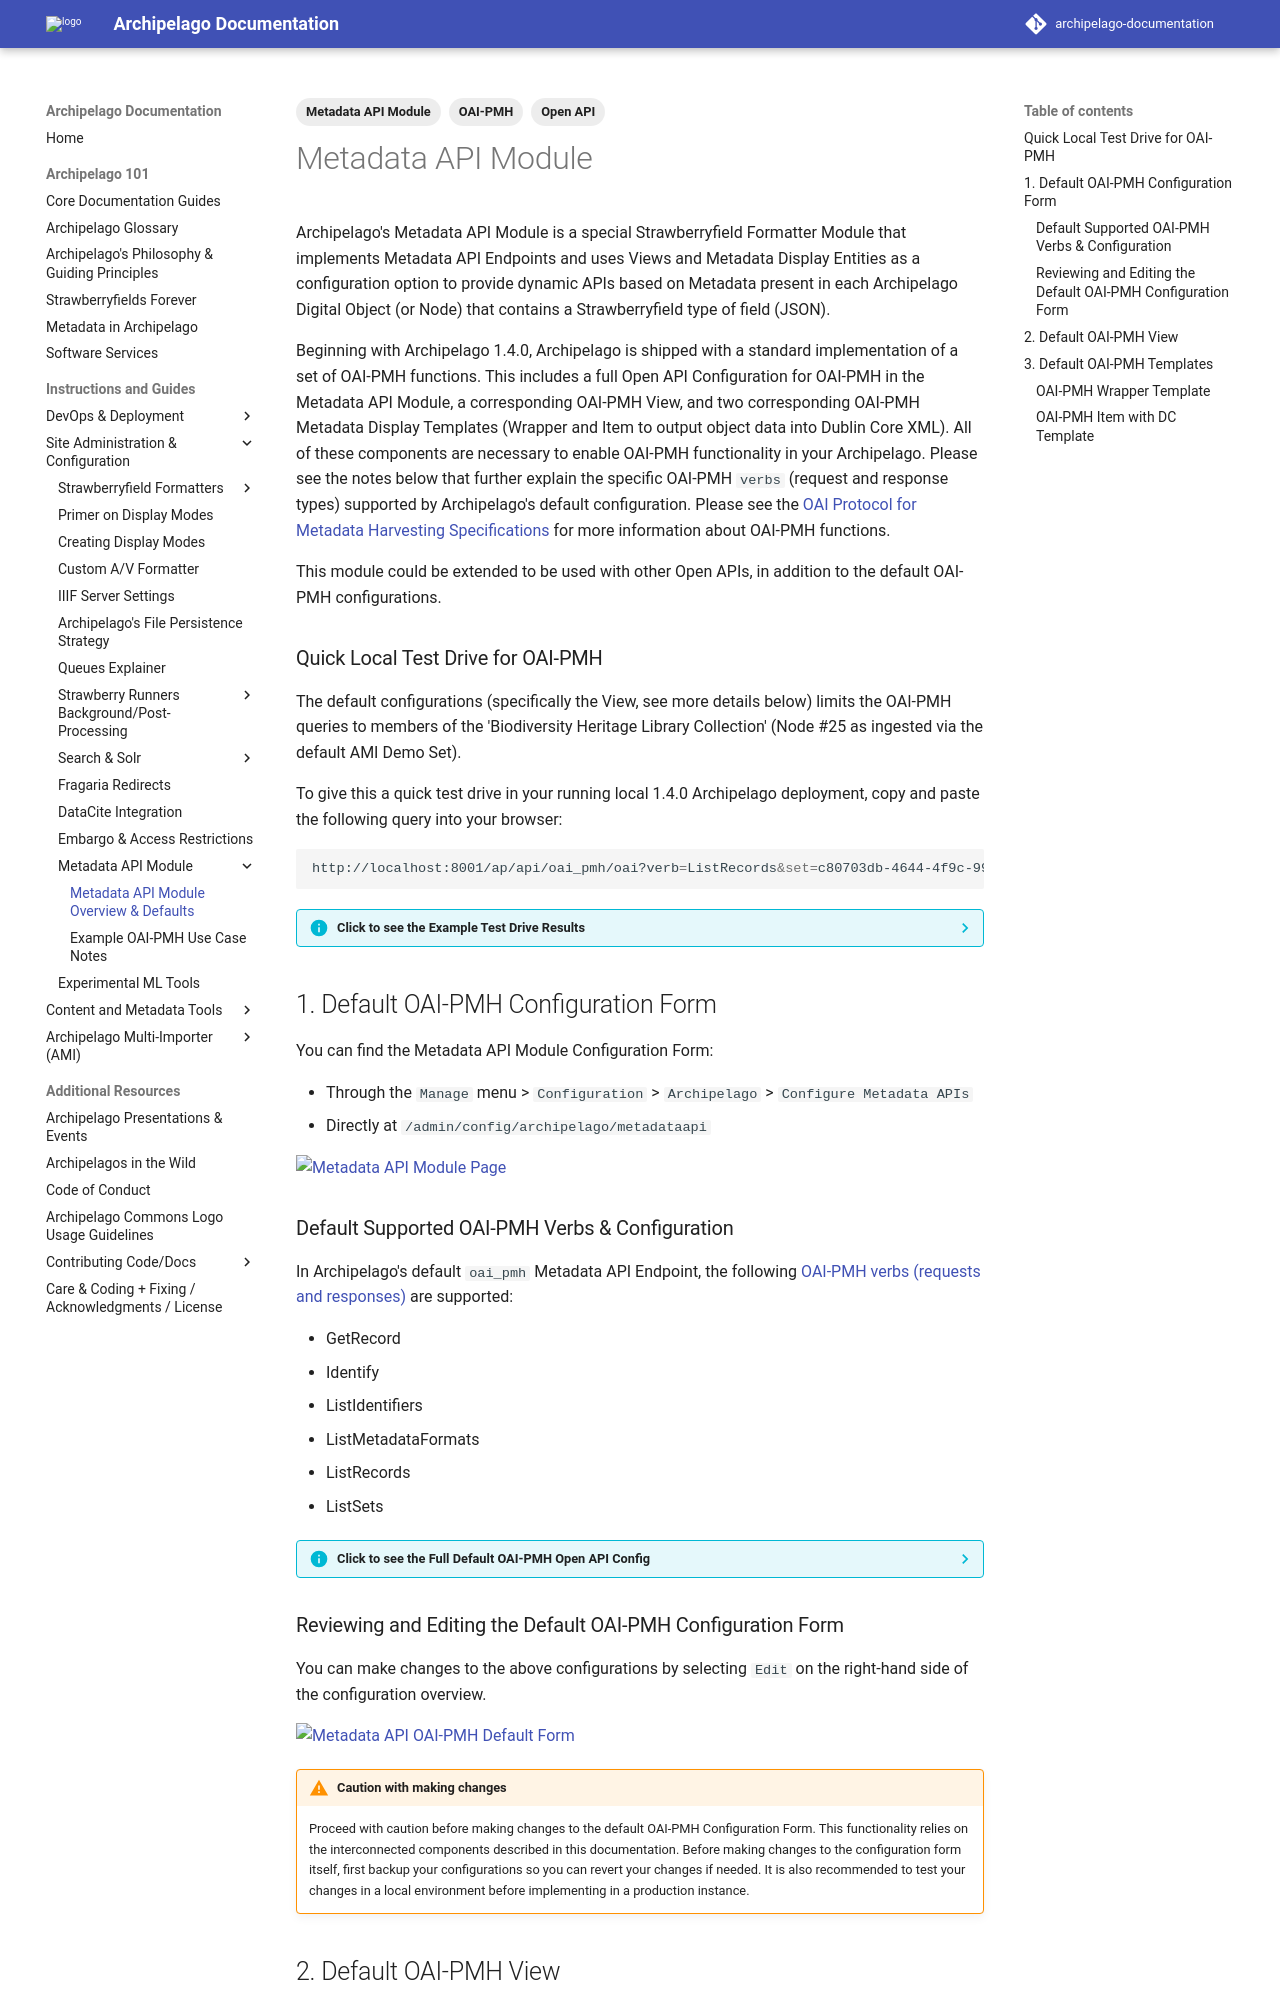

repository: esmero/archipelago-documentation · page: 1.7.0/open_api/index.html · generator: mkdocs

---
title: Metadata API Module
tags:
  - Metadata API Module
  - Open API
  - OAI-PMH
---

# Metadata API Module

Archipelago's Metadata API Module is a special Strawberryfield Formatter Module that implements Metadata API Endpoints and uses Views and Metadata Display Entities as a configuration option to provide dynamic APIs based on Metadata present in each Archipelago Digital Object (or Node) that contains a Strawberryfield type of field (JSON). 

Beginning with Archipelago 1.4.0, Archipelago is shipped with a standard implementation of a set of OAI-PMH functions. This includes a full Open API Configuration for OAI-PMH in the Metadata API Module, a corresponding OAI-PMH View, and two corresponding OAI-PMH Metadata Display Templates (Wrapper and Item to output object data into Dublin Core XML). All of these components are necessary to enable OAI-PMH functionality in your Archipelago. Please see the notes below that further explain the specific OAI-PMH `verbs` (request and response types) supported by Archipelago's default configuration. Please see the [OAI Protocol for Metadata Harvesting Specifications](https://www.openarchives.org/OAI/openarchivesprotocol.html) for more information about OAI-PMH functions.

This module could be extended to be used with other Open APIs, in addition to the default OAI-PMH configurations.

### Quick Local Test Drive for OAI-PMH

The default configurations (specifically the View, see more details below) limits the OAI-PMH queries to members of the 'Biodiversity Heritage Library Collection' (Node #25 as ingested via the default AMI Demo Set).

To give this a quick test drive in your running local 1.4.0 Archipelago deployment, copy and paste the following query into your browser:

```shell
http://localhost:8001/ap/api/oai_pmh/oai?verb=ListRecords&set=c80703db-4644-4f9c-99d4-46a12c500870&metadataPrefix=oai_dc
```

??? info "Click to see the Example Test Drive Results"

    ![OAI PMH Results Example](images/oai_pmh_example_snapshot.png)

## 1. Default OAI-PMH Configuration Form

You can find the Metadata API Module Configuration Form:

- Through the `Manage` menu > `Configuration` > `Archipelago` > `Configure Metadata APIs`
- Directly at `/admin/config/archipelago/metadataapi` 

![Metadata API Module Page](images/metadata-api-page.png)
